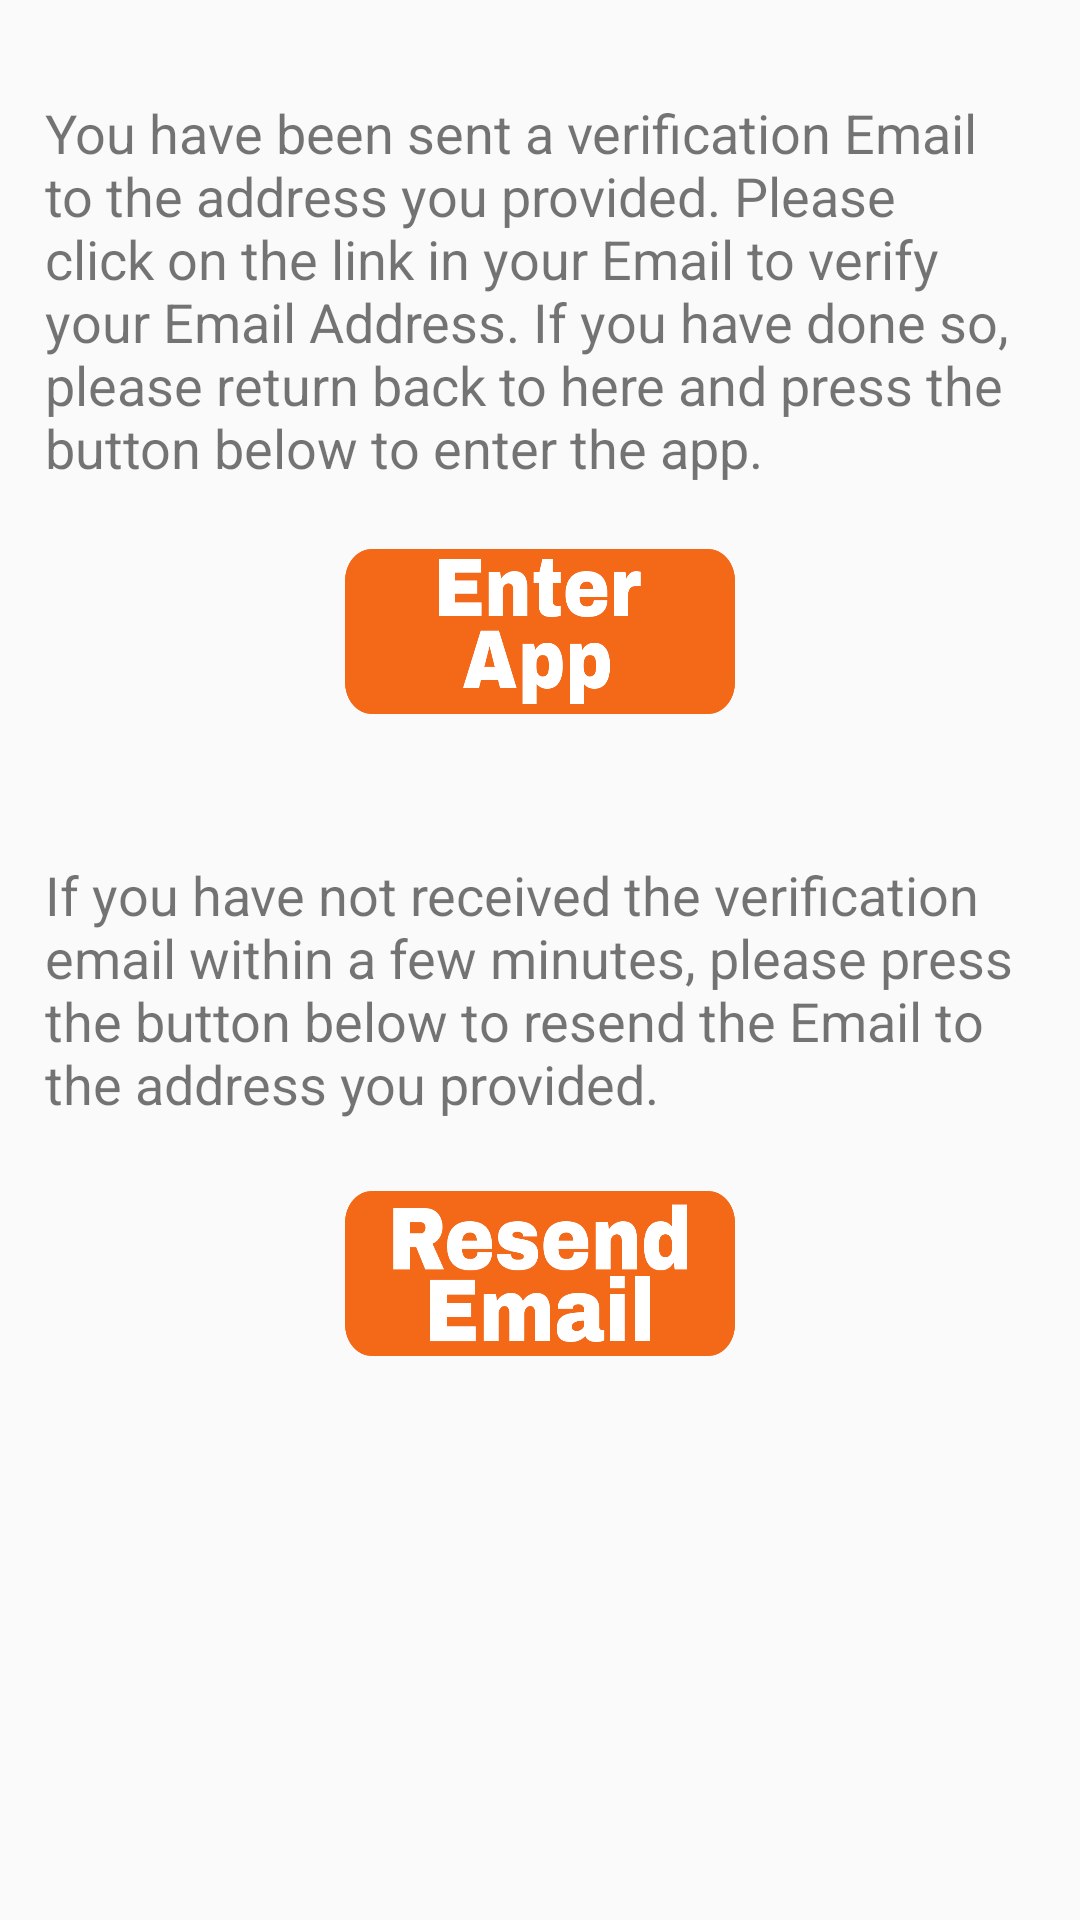

Android layout source for this screen:
<!-- AndroidManifest.xml: application theme AppTheme -->
<!-- res/layout/activity_verify_email.xml -->
<?xml version="1.0" encoding="utf-8"?>
<androidx.constraintlayout.widget.ConstraintLayout xmlns:android="http://schemas.android.com/apk/res/android"
    xmlns:app="http://schemas.android.com/apk/res-auto"
    xmlns:tools="http://schemas.android.com/tools"
    android:layout_width="match_parent"
    android:layout_height="match_parent"
    tools:context=".VerifyEmailActivity">

    <TextView
        android:id="@+id/resendText"
        android:layout_width="330dp"
        android:layout_height="95dp"
        android:layout_marginTop="48dp"
        android:text="If you have not received the verification email within a few minutes, please press the button below to resend the Email to the address you provided."
        android:textSize="18sp"
        app:layout_constraintEnd_toEndOf="parent"
        app:layout_constraintStart_toStartOf="parent"
        app:layout_constraintTop_toBottomOf="@+id/enterButton" />

    <Button
        android:id="@+id/resendButton"
        android:layout_width="130dp"
        android:layout_height="55dp"
        android:layout_marginTop="16dp"
        android:background="@drawable/resend_email_button"
        app:layout_constraintEnd_toEndOf="parent"
        app:layout_constraintStart_toStartOf="parent"
        app:layout_constraintTop_toBottomOf="@+id/resendText" />

    <Button
        android:id="@+id/enterButton"
        android:layout_width="130dp"
        android:layout_height="55dp"
        android:layout_marginTop="16dp"
        android:background="@drawable/enter_app_button"
        app:layout_constraintEnd_toEndOf="parent"
        app:layout_constraintStart_toStartOf="parent"
        app:layout_constraintTop_toBottomOf="@+id/textView3" />

    <TextView
        android:id="@+id/textView3"
        android:layout_width="330dp"
        android:layout_height="135dp"
        android:layout_marginTop="32dp"
        android:text="You have been sent a verification Email to the address you provided. Please click on the link in your Email to verify your Email Address. If you have done so, please return back to here and press the button below to enter the app."
        android:textSize="18sp"
        app:layout_constraintEnd_toEndOf="parent"
        app:layout_constraintStart_toStartOf="parent"
        app:layout_constraintTop_toTopOf="parent" />

</androidx.constraintlayout.widget.ConstraintLayout>
<!-- resources referenced by this layout -->
<resources>
  <!-- drawable enter_app_button: png bitmap (drawable, 16774 bytes) -->
  <!-- drawable resend_email_button: png bitmap (drawable, 23842 bytes) -->
  <style name="AppTheme" parent="Theme.AppCompat.Light.DarkActionBar">
          
          <item name="colorPrimary">@color/TrailBlazersOrange</item>
          <item name="colorPrimaryDark">@color/TbDarkOrange</item>
          <item name="colorAccent">@color/colorAccent</item>
      </style>
  <color name="TrailBlazersOrange">#f46918</color>
  <color name="TbDarkOrange">#d95000</color>
  <color name="colorAccent">#03DAC5</color>
</resources>
